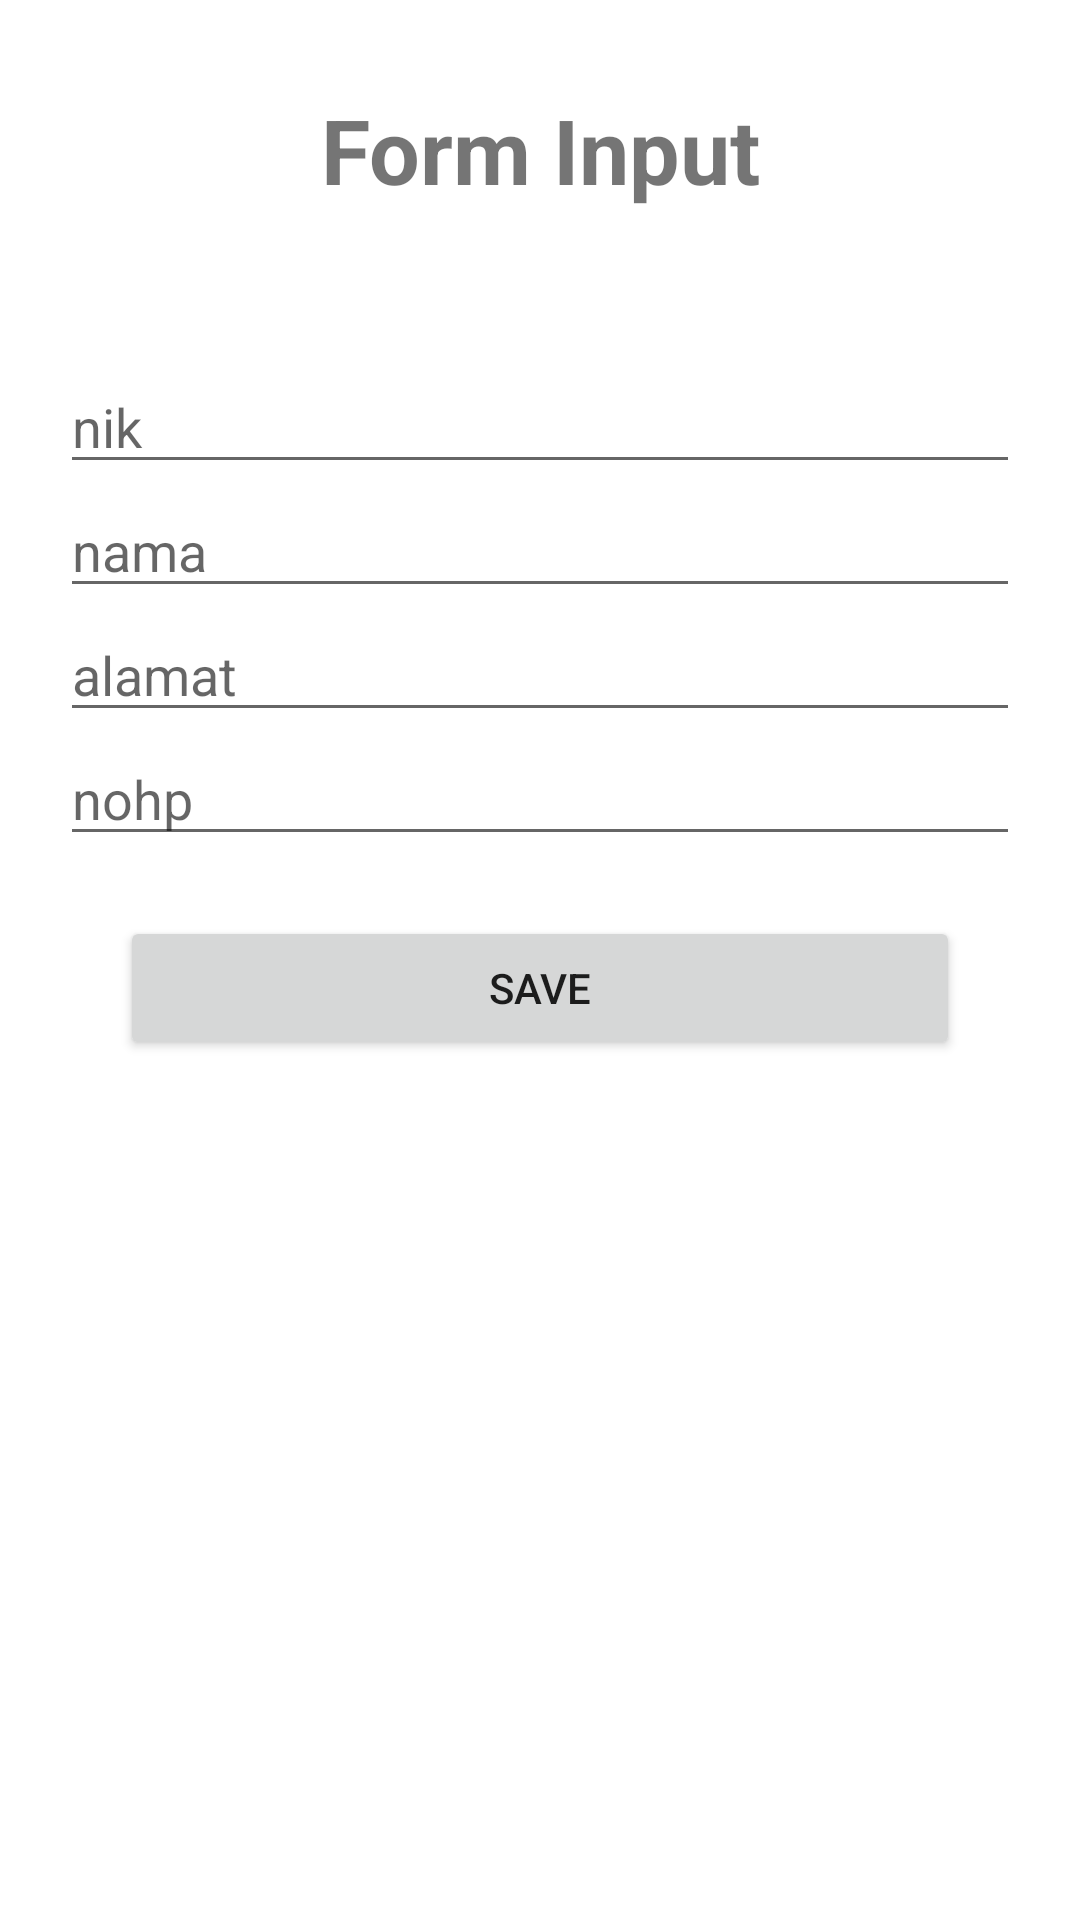

Layout XML and referenced resources for this Android screen:
<!-- AndroidManifest.xml: application theme Theme.VaksinYuk -->
<!-- res/layout/input.xml -->
<?xml version="1.0" encoding="utf-8"?>
<LinearLayout xmlns:android="http://schemas.android.com/apk/res/android"
    xmlns:tools="http://schemas.android.com/tools"
    android:orientation="vertical"
    android:layout_width="match_parent"
    android:layout_height="match_parent">
<LinearLayout
    android:layout_width="match_parent"
    android:layout_height="100dp"
    android:background="@color/cardview_light_background">
    <TextView
        android:layout_width="match_parent"
        android:layout_height="match_parent"
        android:text="@string/input_peserta"
        android:textStyle="bold"
        android:textSize="30sp"
        android:gravity="center"/>
</LinearLayout>

    <LinearLayout
        android:layout_width="match_parent"
        android:layout_height="wrap_content"
        android:orientation="vertical"
        android:padding="20dp">
        <EditText
            android:id="@+id/edt_nik"
            android:layout_width="match_parent"
            android:layout_height="wrap_content"
            android:hint="@string/nik"
            android:inputType="textCapSentences"/>
        <EditText
            android:id="@+id/edt_nama"
            android:layout_width="match_parent"
            android:layout_height="wrap_content"
            android:hint="@string/nama"
            android:inputType="textCapSentences"/>
        <EditText
            android:id="@+id/edt_alamat"
            android:layout_width="match_parent"
            android:layout_height="wrap_content"
            android:hint="@string/alamat"
            android:inputType="textCapSentences"/>
        <EditText
            android:id="@+id/edt_nohp"
            android:layout_width="match_parent"
            android:layout_height="wrap_content"
            android:hint="@string/nohp"
            android:inputType="textCapSentences"/>
        <Button
            android:id="@+id/btn_save"
            android:layout_width="match_parent"
            android:layout_height="wrap_content"
            android:layout_margin="20dp"
            android:text="@string/save"/>
    </LinearLayout>
</LinearLayout>
<!-- resources referenced by this layout -->
<resources>
  <string name="alamat">alamat</string>
  <string name="input_peserta">Form Input</string>
  <string name="nama">nama</string>
  <string name="nik">nik</string>
  <string name="nohp">nohp</string>
  <string name="save">save</string>
  <style name="Theme.VaksinYuk" parent="Theme.MaterialComponents.DayNight.DarkActionBar">
          
          <item name="colorPrimary">#067334</item>
          <item name="colorPrimaryVariant">#5FB57C</item>
          <item name="colorOnPrimary">@color/white</item>
          
          <item name="colorSecondary">#76B294</item>
          <item name="colorSecondaryVariant">#067334</item>
          <item name="colorOnSecondary">@color/black</item>
          
          <item name="android:statusBarColor" tools:targetApi="l">?attr/colorPrimaryVariant</item>
          
      </style>
  <!-- not gathered from this repository: default colours our renderer supplied (Android Studio template values) -->
  <color name="black">#FF000000</color>
  <color name="white">#FFFFFFFF</color>
</resources>
